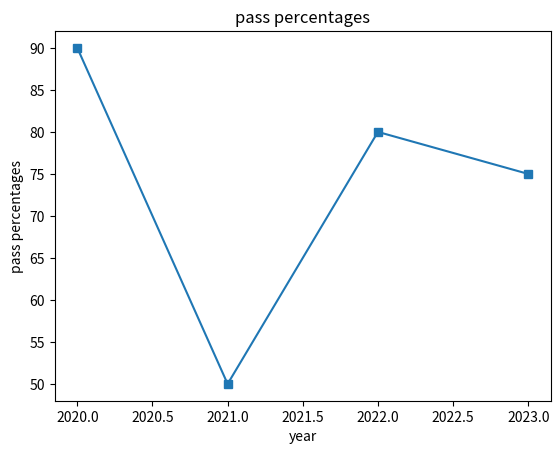

Here is the Python script that generated this plot:
#import matplotlib.pyplot as plt
from matplotlib import pyplot as plt
import numpy as np

x=np.array([2020,2021,2022,2023])
y=np.array([90,50,80,75])
plt.plot(x,y,marker='s')
plt.xlabel("year")
plt.ylabel("pass percentages")
plt.title("pass percentages")
plt.show()
